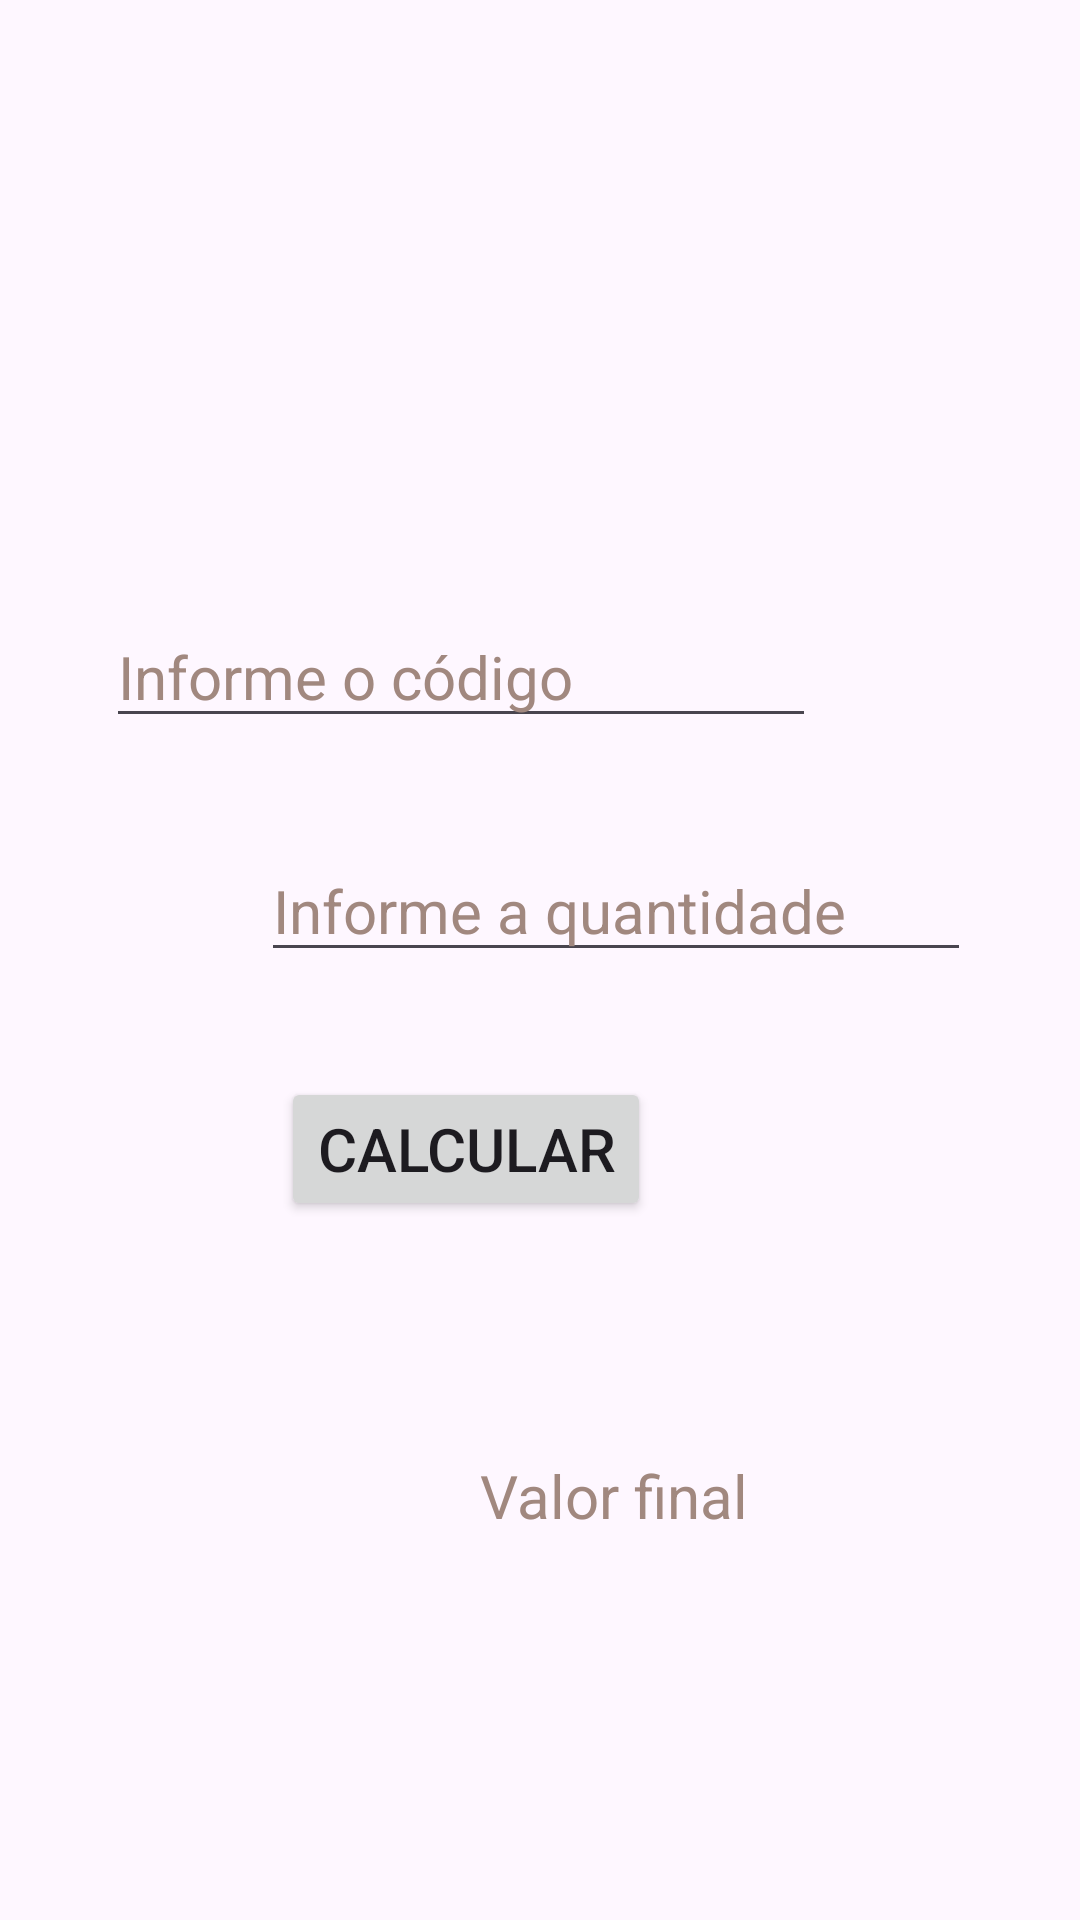

The Android layout XML behind this screen, and the referenced resources:
<!-- AndroidManifest.xml: application theme Theme.APPExerc -->
<!-- res/layout/activity_main3.xml -->
<?xml version="1.0" encoding="utf-8"?>
<androidx.constraintlayout.widget.ConstraintLayout xmlns:android="http://schemas.android.com/apk/res/android"
    xmlns:app="http://schemas.android.com/apk/res-auto"
    xmlns:tools="http://schemas.android.com/tools"
    android:layout_width="match_parent"
    android:layout_height="match_parent"
    tools:context=".MainActivity3">

    <ImageView
        android:id="@+id/imgViewCard"
        android:layout_width="wrap_content"
        android:layout_height="wrap_content"
        android:layout_marginStart="141dp"
        android:layout_marginTop="95dp"
        android:contentDescription="Cardápio da Lanchonete"
        app:layout_constraintStart_toStartOf="parent"
        app:layout_constraintTop_toTopOf="parent"
        tools:ignore="HardcodedText,ImageContrastCheck"
        tools:srcCompat="@tools:sample/avatars" />

    <EditText
        android:id="@+id/editTxtCod"
        android:layout_width="wrap_content"
        android:layout_height="wrap_content"
        android:layout_marginTop="107dp"
        android:layout_marginEnd="88dp"
        android:ems="10"
        android:hint="@string/editTxtNumProd"
        android:inputType="number"
        android:textColorHint="#A1887F"
        android:textSize="20sp"
        app:layout_constraintEnd_toEndOf="parent"
        app:layout_constraintTop_toBottomOf="@+id/imgViewCard"
        android:autofillHints="" />

    <EditText
        android:id="@+id/editTxtQtd"
        android:layout_width="wrap_content"
        android:layout_height="wrap_content"
        android:layout_marginStart="87dp"
        android:layout_marginTop="34dp"
        android:ems="10"
        android:hint="@string/editTxtNumQtd"
        android:inputType="number"
        android:textColorHint="#A1887F"
        android:textSize="20sp"
        app:layout_constraintStart_toStartOf="parent"
        app:layout_constraintTop_toBottomOf="@+id/editTxtCod"
        android:autofillHints="" />

    <Button
        android:id="@+id/btnCalcular"
        android:layout_width="wrap_content"
        android:layout_height="wrap_content"
        android:layout_marginTop="35dp"
        android:layout_marginEnd="143dp"
        android:text="@string/buttonCalcular"
        android:textSize="20sp"
        app:layout_constraintEnd_toEndOf="parent"
        app:layout_constraintTop_toBottomOf="@+id/editTxtQtd" />

    <TextView
        android:id="@+id/txtViewVlFinal"
        android:layout_width="wrap_content"
        android:layout_height="wrap_content"
        android:layout_marginStart="160dp"
        android:layout_marginBottom="128dp"
        android:hint="@string/textViewVlFinal"
        android:textColorHint="#A1887F"
        android:textSize="20sp"
        app:layout_constraintBottom_toBottomOf="parent"
        app:layout_constraintStart_toStartOf="parent" />

</androidx.constraintlayout.widget.ConstraintLayout>
<!-- resources referenced by this layout -->
<resources>
  <string name="buttonCalcular">Calcular</string>
  <string name="editTxtNumProd">Informe o código</string>
  <string name="editTxtNumQtd">Informe a quantidade</string>
  <string name="textViewVlFinal">Valor final</string>
  <style name="Theme.APPExerc" parent="Base.Theme.APPExerc" />
  <style name="Base.Theme.APPExerc" parent="Theme.Material3.DayNight.NoActionBar">
          
          
      </style>
</resources>
